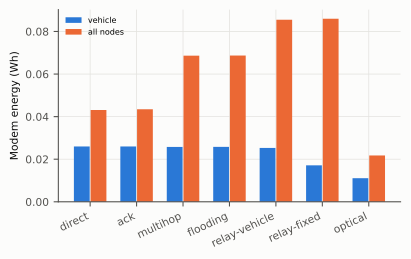

The data file committed next to this chart (first rows):
strategy, vehicle_modem_Wh, network_wide_modem_Wh, delivered, generated
direct, 0.02599, 0.0431, 39, 39
ack, 0.02599, 0.04346, 39, 39
multihop, 0.02576, 0.06864, 38, 39
flooding, 0.0258, 0.06871, 38, 39
relay-vehicle, 0.02531, 0.08552, 34, 39
relay-fixed, 0.01711, 0.08597, 37, 39
optical, 0.01108, 0.02177, 39, 39
